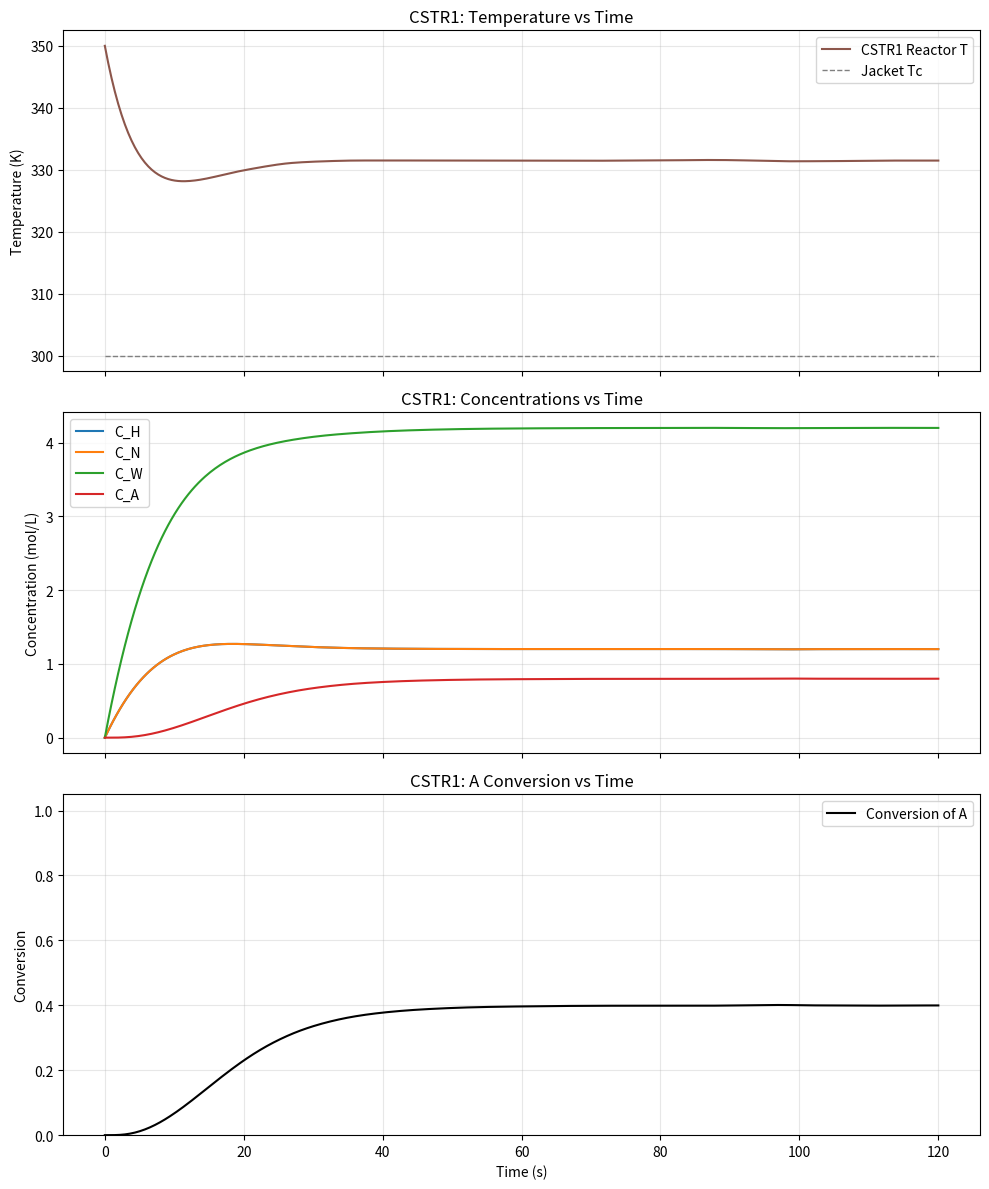
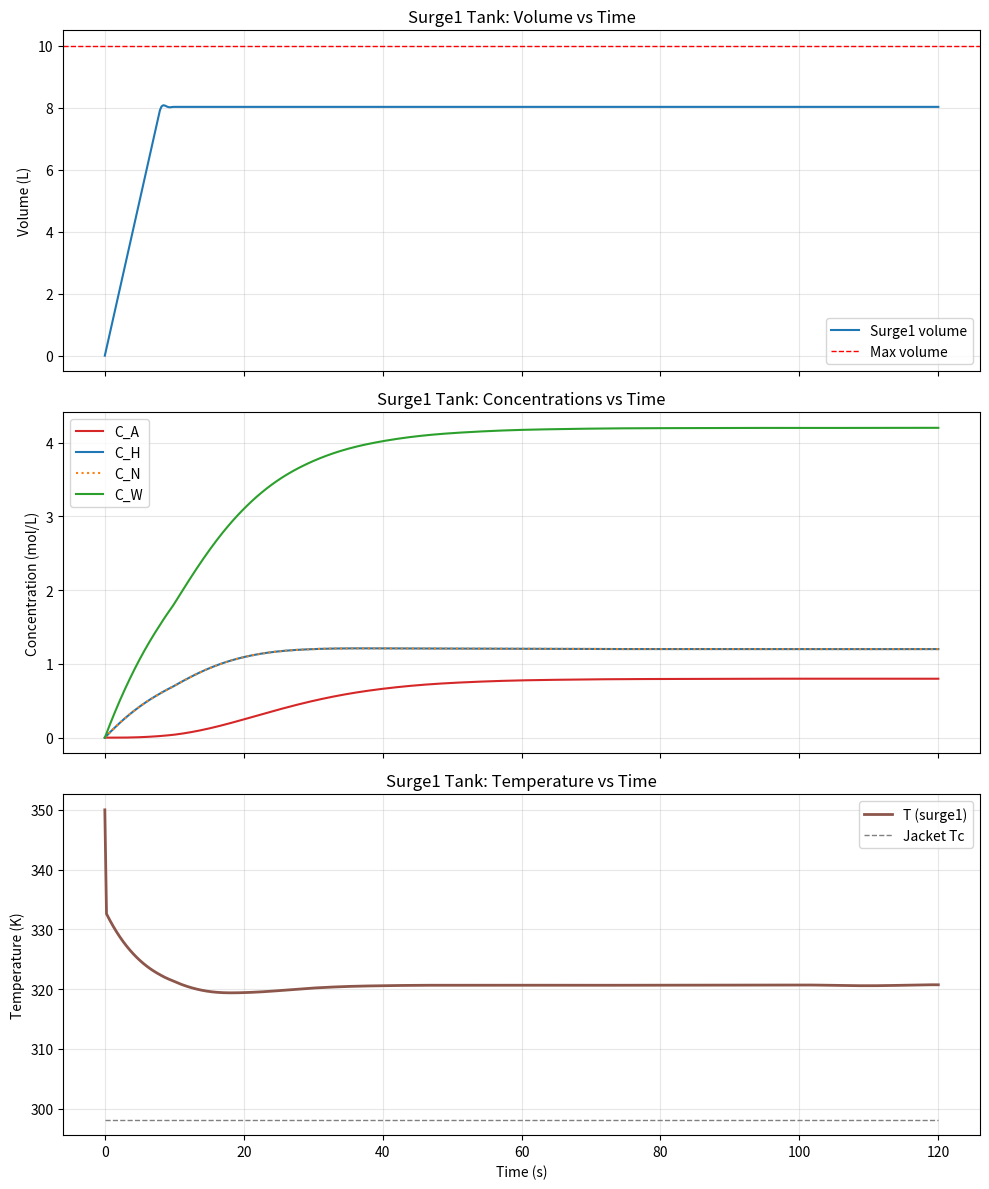
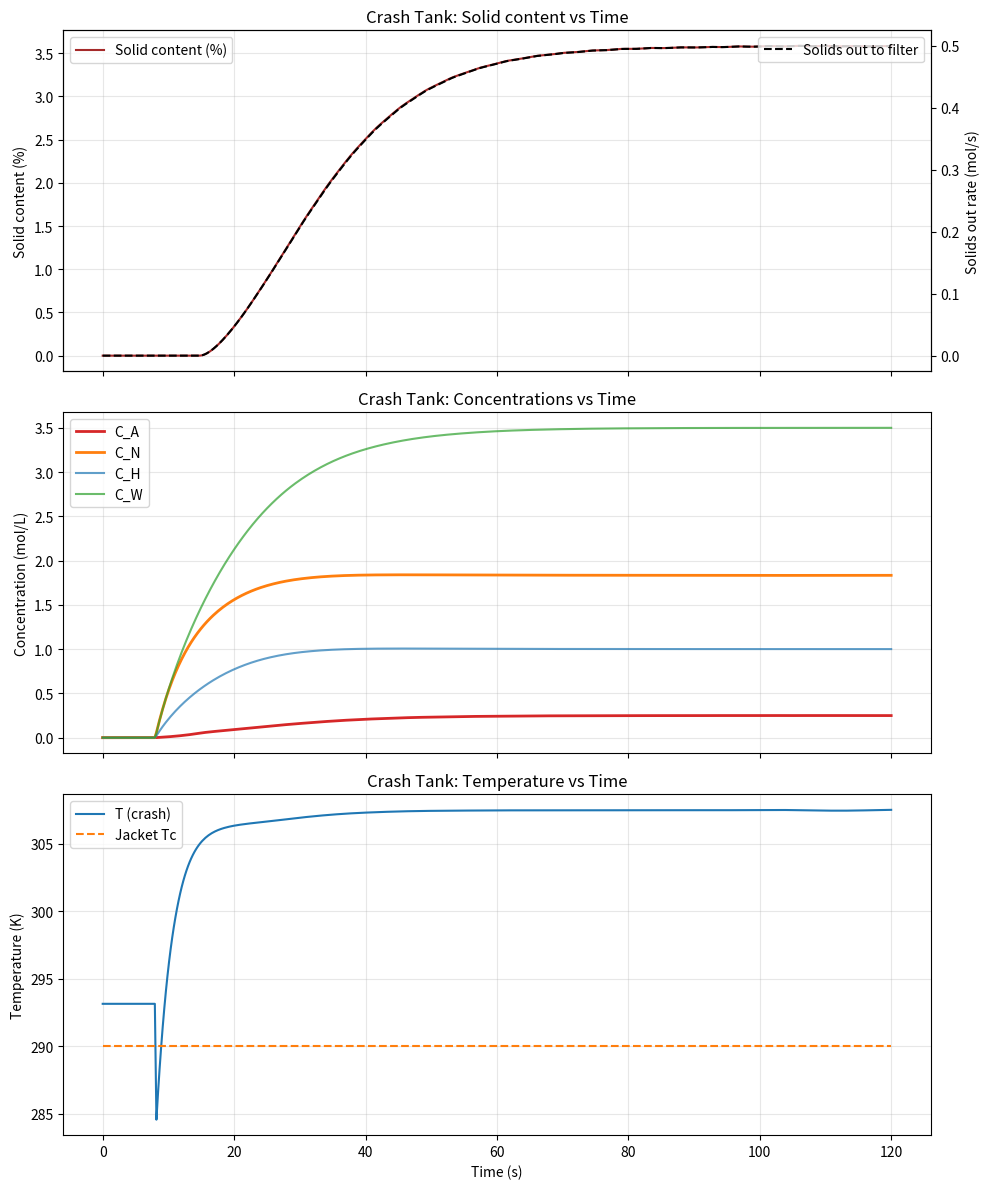
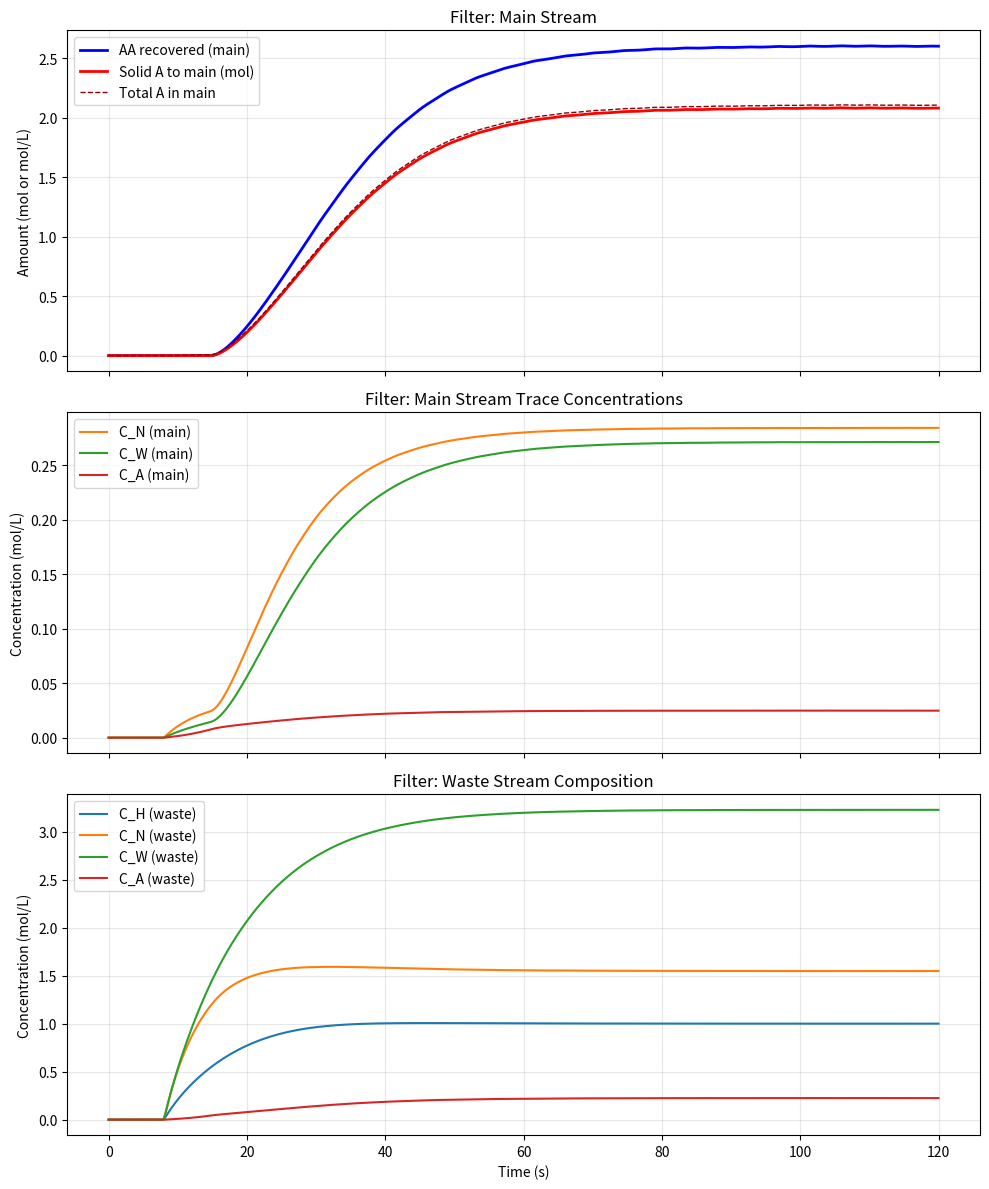
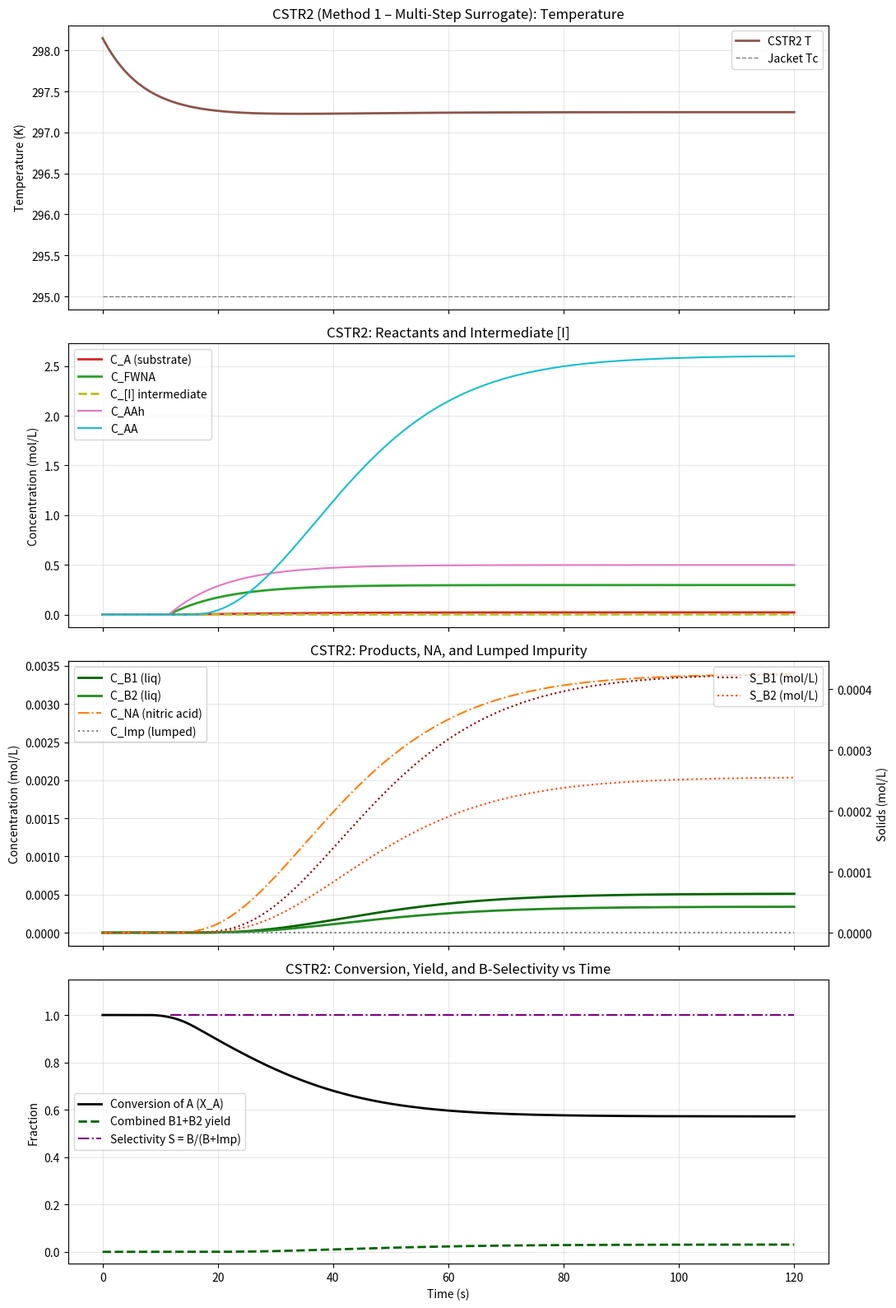
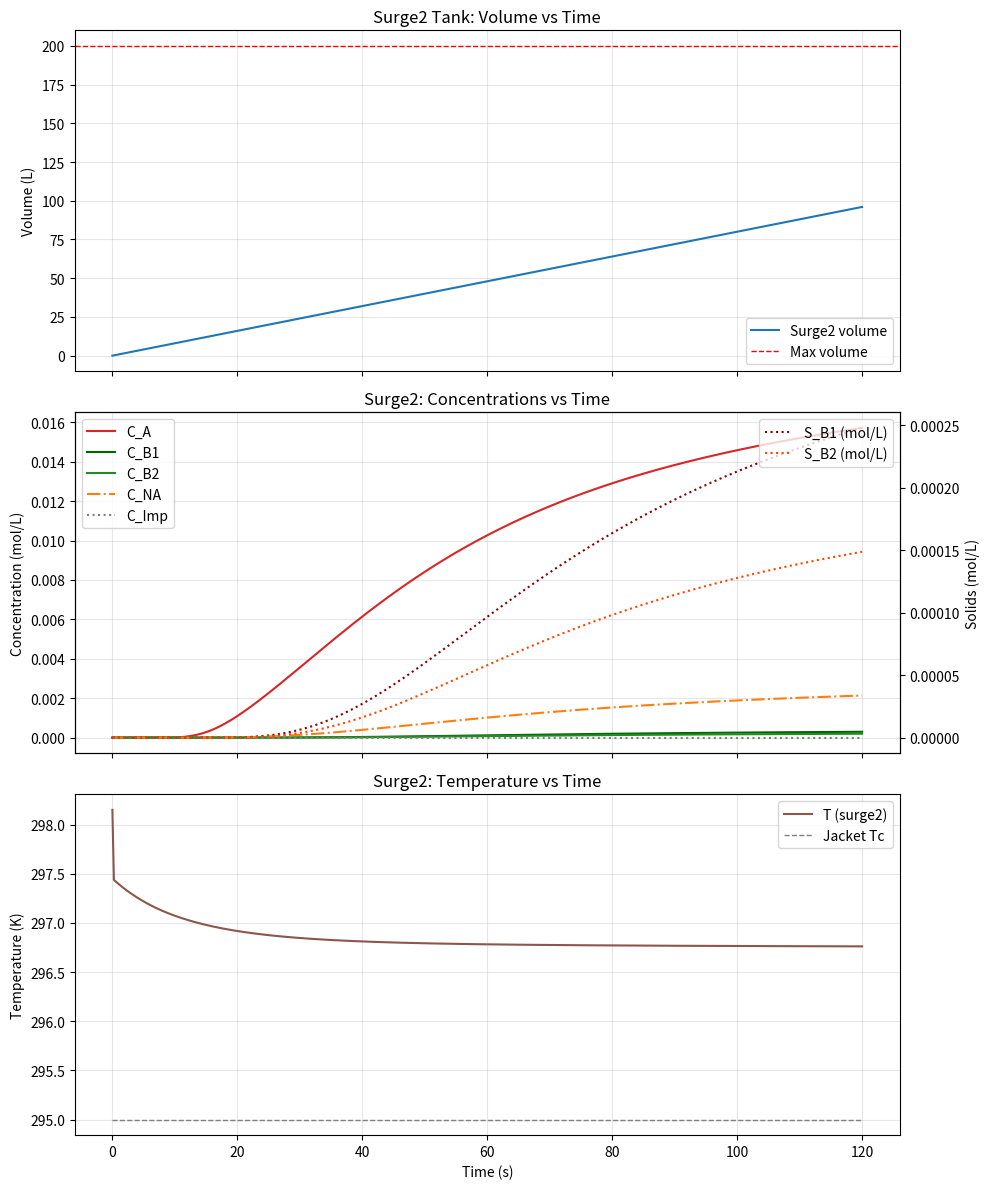

Recreate these plots in Python, in order.
"""Multi-unit process simulation:
1. CSTR1 -> 2. Surge1 -> 3. Crash tank -> 4. Continuous filter -> 5. CSTR2 -> 6. Surge2.

Units used in this script:
- Flow rates: L/s
- Volumes: L
- Concentrations: mol/L
- Temperature: K
- Solids inventories: mol (total in unit) or mol/L when normalised
- Heat transfer: J/(s*K)
- Heat of reaction: J/mol

CSTR2 kinetic model – Method 1: multi-step mechanistic surrogate
----------------------------------------------------------------
The lumped single power-law has been replaced with THREE explicit steps:

  Step 1  (activation / initiation):
      A + FWNA → [I]
      r1 = k1(T) · C_A^α1 · C_FWNA^β1
      k1 = k0_1 · exp(-Ea1 / RT)
      Physical meaning: FWNA (fuming HNO3) attacks A to form a reactive
      nitrated intermediate [I].  FWNA is converted to NA (nitric acid) 1:1.

  Step 2  (product formation):
      [I] + AAh → f_lb1·B1(l) + f_lb2·B2(l) + f_sb1·B1(s) + f_sb2·B2(s) + NA
      r2 = k2(T) · C_I^γ · C_AAh^δ
      k2 = k0_2 · exp(-Ea2 / RT)
      Physical meaning: The intermediate reacts with the acid (AAh) to form
      the desired solid/liquid B products.  AAh is consumed 1:1.

  Impurity (lumped, parallel to Step 1):
      A + AA → Imp
      r_imp = k_imp(T) · C_A^m · C_AA^n
      k_imp = k0_imp · exp(-Ea_imp / RT)
      Physical meaning: AA (anhydrous/acetic acid co-solvent) reacts with A
      via a slower, higher-Ea side pathway producing a lumped impurity pool.
      Because Ea_imp > Ea_main, impurity selectivity worsens at high T.

CSTR2 state vector (12 components):
  [C_A, C_FWNA, C_I, C_AAh, C_AA, C_NA, C_B1, C_B2, C_Imp, T, S_B1, S_B2]
"""

# Created by Augustus Sison on 2024-06-05
# CSTR2 kinetics updated to Method 1 multi-step surrogate

# TODO: replace the static density values with temperature-dependent density correlations for each unit.
# TODO: send the waste stream to extractive distillation and convert it to reusable liq N later.
# TODO: crash tank needs more robust handling of supersaturation and solids inventory management.
# TODO: temperature-dependent crystallization kinetics should affect solids formation rate (currently ignored).
# TODO: filter model is very simplified - could be improved with more realistic semi-batch scheduling
#       or a continuous filtration model with dynamic stream splits based on solids loading and filter capacity.
# TODO: Stream split fractions in the filter are currently hardcoded -
#       could be made dynamic based on concentrations, solids loading, or other factors.
# TODO: Unit operations dependent on surge tank active or not, not dependent on previous reactor
#       residence time and travel time.
# TODO: Fit reaction orders α1, β1, γ, δ, m, n from isothermal concentration-time experiments.
# TODO: Fit k0_1, Ea1, k0_2, Ea2, k0_imp, Ea_imp from temperature-series data.
# TODO: Step-2 stoichiometry coefficients (f_lb1, f_lb2, f_sb1, f_sb2) sum constraint
#       (f_lb1+f_lb2+f_sb1+f_sb2 = 1) is currently soft – add a hard normalisation.

import numpy as np
import matplotlib.pyplot as plt
from scipy.integrate import solve_ivp
from scipy.interpolate import interp1d
import pandas as pd

# =============================================================================
# Parameters – upstream units (unchanged)
# =============================================================================
params_cstr1 = {
    "F": 1.0, "V": 10.0,
    "C_Hf": 2.0, "C_Nf": 2.0, "C_Wf": 5.0, "C_Af": 0.0,
    "Tf": 350.0, "Tc": 300.0,
    "rho_ref": 1000.0, "Cp": 4.18,
    "species_rho": {"H": 1330.0, "N": 1420.0, "W": 1000.0, "A": 754.0, "solid_A": 1500.0},
    "UA": 5000.0,
    "k0": 1e6, "Ea": 50000.0, "R": 8.314,
    "dH": -100000.0,
}

params_surge1 = {
    "F_in": params_cstr1["F"],
    "V": 10.0, "V0": 0.0,
    "t_open": 0.8 * 10.0 / params_cstr1["F"],
    "rho_ref": 995.0, "Cp": params_cstr1["Cp"],
    "species_rho": params_cstr1["species_rho"],
    "UA": 2000.0, "Tc": 298.15,
}

params_crash = {
    "F_in": params_surge1["F_in"], "F_N": 0.2, "V": 5.0,
    "Tc": 290.0, "UA": 3000.0, "rho_ref": 1100.0, "Cp": params_cstr1["Cp"],
    "species_rho": params_cstr1["species_rho"],
    "k_p": 0.5, "C_A_eq": 0.05,
    "C_N_ext": 5.0, "T_N": 293.15,
    "M_A_gmol": 100.0, "T0": 293.15, "dH_precip": -5000.0,
}

params_filter = {
    "n_filters": 3,
    "t_start": params_surge1["t_open"],
    "t_fill": 1.0, "t_vacuum": 1.0, "t_redissolve": 1.0,
    "V0": 0.8, "V_max": 2.0,
    "F_feed": params_crash["F_in"] + params_crash["F_N"],
    "AA_ratio": 1.25, "trace_A_fraction": 0.05,
    "f_N_main_base": 0.02, "f_W_main_base": 0.01, "f_A_main_base": 0.15,
    "alpha_solid": 0.2, "solid_scale": 1.0,
}
params_filter["t_cycle"] = (
    params_filter["t_fill"] + params_filter["t_vacuum"] + params_filter["t_redissolve"]
)

# Consistent colour scheme
COLOR_SCHEME = {
    "C_H": "#1f77b4", "C_N": "#ff7f0e", "C_W": "#2ca02c", "C_A": "#d62728",
    "C_AAh": "#e377c2", "S": "#9467bd", "T": "#8c564b", "AA": "#17becf",
    "C_I": "#bcbd22",   # yellow-green  – intermediate [I]
    "C_NA": "#ff7f0e",  # orange        – NA (nitric acid product)
    "C_Imp": "#7f7f7f", # grey          – lumped impurity
}

# =============================================================================
# Shared helper functions (unchanged)
# =============================================================================
def mixture_density_liquid(composition, species_rho):
    total_concentration = sum(composition.values())
    if total_concentration <= 0.0:
        return 1.0
    specific_volume = 0.0
    for species, concentration in composition.items():
        rho_i = species_rho[species]
        specific_volume += (concentration / total_concentration) / rho_i
    return 1.0 / max(specific_volume, 1e-12)

def liquid_composition_from_molar(c_h, c_n, c_w, c_a):
    return {"H": c_h, "N": c_n, "W": c_w, "A": c_a}

def crash_mixture_density(c_h, c_n, c_w, c_a, solid_moles_a, p, tank_volume_l):
    liquid_composition = liquid_composition_from_molar(c_h, c_n, c_w, c_a)
    liquid_density = mixture_density_liquid(liquid_composition, p["species_rho"])
    liquid_mass = liquid_density * (tank_volume_l / 1000.0)
    solid_mass = solid_moles_a * (p["M_A_gmol"] / 1000.0)
    return (liquid_mass + solid_mass) / max(tank_volume_l / 1000.0, 1e-12)

def tail_mean(series, n_tail):
    return float(np.mean(series[-n_tail:]))

# =============================================================================
# CSTR1 model (unchanged)
# =============================================================================
def cstr1_model(t, y, p):
    C_H, C_N, C_W, C_A, T = y
    F, V = p["F"], p["V"]
    k = p["k0"] * np.exp(-p["Ea"] / (p["R"] * T))
    r = k * C_H * C_N * C_W
    dC_H_dt = (F/V)*(p["C_Hf"] - C_H) - r
    dC_N_dt = (F/V)*(p["C_Nf"] - C_N) - r
    dC_W_dt = (F/V)*(p["C_Wf"] - C_W) - r
    dC_A_dt = (F/V)*(p["C_Af"] - C_A) + r
    dT_dt = (F/V)*(p["Tf"] - T) - (p["dH"]/(p["rho_ref"]*p["Cp"]))*r \
            - (p["UA"]/(p["rho_ref"]*p["Cp"]*V))*(T - p["Tc"])
    return [dC_H_dt, dC_N_dt, dC_W_dt, dC_A_dt, dT_dt]

def cstr1_density(c_h, c_n, c_w, c_a, p):
    return mixture_density_liquid(liquid_composition_from_molar(c_h, c_n, c_w, c_a), p["species_rho"])

# =============================================================================
# Surge1 model (unchanged)
# =============================================================================
def surge1_tank_model(t, y, p, inlet_interp):
    V, C_H, C_N, C_W, C_A, T = y
    C_H_in = inlet_interp["C_H"](t); C_N_in = inlet_interp["C_N"](t)
    C_W_in = inlet_interp["C_W"](t); C_A_in = inlet_interp["C_A"](t)
    T_in = inlet_interp["T"](t)
    F_in = p["F_in"]
    F_out = F_in if t >= p["t_open"] else 0.0
    dV_dt = F_in - F_out
    if V <= 1e-9:
        return [dV_dt, 0.0, 0.0, 0.0, 0.0, 0.0]
    dC_H_dt = (F_in/V)*(C_H_in - C_H)
    dC_N_dt = (F_in/V)*(C_N_in - C_N)
    dC_W_dt = (F_in/V)*(C_W_in - C_W)
    dC_A_dt = (F_in/V)*(C_A_in - C_A)
    dT_dt = (F_in/V)*(T_in - T) - (p["UA"]/(p["rho_ref"]*p["Cp"]*V))*(T - p["Tc"])
    return [dV_dt, dC_H_dt, dC_N_dt, dC_W_dt, dC_A_dt, dT_dt]

def surge1_density(c_h, c_n, c_w, c_a, p):
    return mixture_density_liquid(liquid_composition_from_molar(c_h, c_n, c_w, c_a), p["species_rho"])

# =============================================================================
# Crash tank model (unchanged)
# =============================================================================
def crash_tank_model(t, y, p, inlet_interp, t_open):
    C_H, C_N, C_W, C_A, T, S = y
    surge_active = t >= t_open
    if not surge_active:
        r_p = p["k_p"] * max(C_A - p["C_A_eq"], 0.0)
        return [0.0, 0.0, 0.0, -r_p, 0.0, 0.0]
    F_in = p["F_in"]; F_N = p["F_N"]
    F_tot = F_in + F_N
    C_H_in = inlet_interp["C_H"](t); C_N_in = inlet_interp["C_N"](t)
    C_W_in = inlet_interp["C_W"](t); C_A_in = inlet_interp["C_A"](t)
    T_in = inlet_interp["T"](t)
    C_Hf = (F_in*C_H_in) / F_tot
    C_Nf = (F_in*C_N_in + F_N*p["C_N_ext"]) / F_tot
    C_Wf = (F_in*C_W_in) / F_tot
    C_Af = (F_in*C_A_in) / F_tot
    Tf   = (F_in*T_in + F_N*p["T_N"]) / F_tot
    r_p = p["k_p"] * max(C_A - p["C_A_eq"], 0.0)
    dC_H_dt = (F_tot/p["V"])*(C_Hf - C_H)
    dC_N_dt = (F_tot/p["V"])*(C_Nf - C_N)
    dC_W_dt = (F_tot/p["V"])*(C_Wf - C_W)
    dC_A_dt = (F_tot/p["V"])*(C_Af - C_A) - r_p
    solid_out = (F_tot * max(S, 0.0) / max(p["V"], 1e-12)) if surge_active else 0.0
    dS_dt = r_p*p["V"] - solid_out
    rho_mix = crash_mixture_density(C_H, C_N, C_W, C_A, S, p, p["V"])
    dT_dt = (F_tot/p["V"])*(Tf - T) \
            - (p["UA"]/(rho_mix*p["Cp"]*p["V"]))*(T - p["Tc"]) \
            - (p.get("dH_precip", 0.0)*r_p)/(rho_mix*p["Cp"])
    return [dC_H_dt, dC_N_dt, dC_W_dt, dC_A_dt, dT_dt, dS_dt]

def crash_liquid_density(c_h, c_n, c_w, c_a, p):
    return mixture_density_liquid(liquid_composition_from_molar(c_h, c_n, c_w, c_a), p["species_rho"])

# =============================================================================
# Filter (unchanged)
# =============================================================================
def continuous_filter_split(t, p, inlet_interp):
    surge_active = t >= p["t_start"]
    if not surge_active:
        return {k: 0.0 for k in [
            "S_out_to_main","C_H_main","C_N_main","C_W_main","C_A_main",
            "C_H_waste","C_N_waste","C_W_waste","C_A_waste","AA_main","total_A_main"
        ]} | {"phase": "inactive"}
    C_H_in = float(inlet_interp["C_H"](t)); C_N_in = float(inlet_interp["C_N"](t))
    C_W_in = float(inlet_interp["C_W"](t)); C_A_in = float(inlet_interp["C_A"](t))
    S_in   = float(inlet_interp["S"](t))
    solid_A_main = max(S_in, 0.0)
    s_frac = S_in / (S_in + p.get("solid_scale", 1.0)) if S_in >= 0.0 else 0.0
    f_N_main = float(np.clip(p.get("f_N_main_base",0.02) + p.get("alpha_solid",0.1)*s_frac, 0.0, 0.9))
    f_W_main = float(np.clip(p.get("f_W_main_base",0.01) + 0.5*p.get("alpha_solid",0.1)*s_frac, 0.0, 0.9))
    f_A_main = float(np.clip(p.get("f_A_main_base",0.15)*(1.0 - 0.5*s_frac), 0.0, 1.0))
    C_H_main = 0.0
    C_N_main = f_N_main*C_N_in; C_W_main = f_W_main*C_W_in; C_A_main = f_A_main*C_A_in
    C_H_waste = C_H_in
    C_N_waste = max(0.0, 1.0-f_N_main)*C_N_in
    C_W_waste = max(0.0, 1.0-f_W_main)*C_W_in
    C_A_waste = max(0.0, 1.0-f_A_main)*C_A_in
    AA_main = p["AA_ratio"]*solid_A_main
    return {
        "phase": "continuous", "S_out_to_main": solid_A_main,
        "C_H_main": C_H_main, "C_N_main": C_N_main, "C_W_main": C_W_main, "C_A_main": C_A_main,
        "C_H_waste": C_H_waste, "C_N_waste": C_N_waste, "C_W_waste": C_W_waste, "C_A_waste": C_A_waste,
        "AA_main": AA_main, "total_A_main": solid_A_main + C_A_main,
    }

# =============================================================================
# CSTR2  –  Method 1: multi-step mechanistic surrogate
# =============================================================================
#
# Stoichiometric assignments:
#   Step 1:   A  +  FWNA  →  [I]  +  NA
#             - A consumed 1:1 with FWNA
#             - intermediate [I] forms 1:1
#             - FWNA is converted to NA (nitric acid) 1:1
#
#   Step 2:   [I]  +  AAh  →  products (B1, B2 in liquid and solid phases)
#             - [I] consumed 1:1 with AAh
#             - products split by stoichiometric fractions f_lb1, f_lb2 (liquid)
#               and f_sb1, f_sb2 (solid)
#             - no NA produced in step 2 (acid consumed, not regenerated)
#
#   Impurity: A  +  AA  →  Imp          (parallel side reaction)
#             - lumped, higher Ea than main path
#             - AA acts as both solvent and (slow) acylating agent
#
# Energy balance accounts for ΔH of each step independently.
#
params_cstr2 = {
    "F": 0.8,       # L/s total feed to CSTR2
    "V": 8.0,       # L

    # ------- Feed concentrations (mol/L) -------
    # These can be overridden by upstream filter interpolants at runtime.
    "C_A_in":     0.05,   # unreacted A arriving from filter main stream
    "C_FWNA_in":  0.30,   # fuming white nitric acid (fresh feed to CSTR2)
    "C_AAh_in":   0.50,   # acid form (protonated)
    "C_AA_in":    0.20,   # anhydrous / co-solvent form
    "C_NA_in":    0.00,   # nitric acid (product) – zero in fresh feed
    "Tf":         298.15, # feed temperature (K)
    "Tc":         295.0,  # jacket temperature (K)

    # ------- Physical properties -------
    "rho_ref": 1050.0,    # kg/m³ (approximate)
    "Cp":      4.18,      # J/(g·K)
    "UA":      1500.0,    # J/(s·K)
    "R":       8.314,     # J/(mol·K)

    # ------- Step 1 kinetics: A + FWNA → [I] + NA -------
    # Reaction orders (to be fitted from isothermal experiments)
    "alpha1":  1.0,   # order in A
    "beta1":   1.0,   # order in FWNA
    "k0_1":    1e4,   # pre-exponential (L^(α1+β1-1) mol^(1-α1-β1) s⁻¹)
    "Ea1":     30000.0,  # J/mol  (moderate barrier – fast initiation)
    "dH1":    -40000.0,  # J/mol  (exothermic activation)

    # ------- Step 2 kinetics: [I] + AAh → B products -------
    "gamma":   1.0,   # order in [I]
    "delta":   1.0,   # order in AAh
    "k0_2":    5e3,   # pre-exponential
    "Ea2":     25000.0,  # J/mol  (lower barrier than step 1 → step 2 fast once I forms)
    "dH2":    -66000.0,  # J/mol  (strongly exothermic product formation)

    # ------- Impurity kinetics: A + AA → Imp (lumped) -------
    "m_imp":   1.0,   # order in A
    "n_imp":   1.0,   # order in AA
    "k0_imp":  5e1,   # pre-exponential (much smaller than main path)
    "Ea_imp":  55000.0,  # J/mol  (higher Ea → worsens at high T, sets T operating window)
    "dH_imp": -15000.0,  # J/mol

    # ------- Product split fractions for Step 2 -------
    # Liquid products (mol product per mol [I] reacted)
    "f_lb1": 0.30,  # B1 liquid fraction
    "f_lb2": 0.20,  # B2 liquid fraction
    # Solid products (mol product per mol [I] reacted)
    "f_sb1": 0.25,  # B1 solid fraction
    "f_sb2": 0.15,  # B2 solid fraction
    # Note: f_lb1+f_lb2+f_sb1+f_sb2 = 0.90 (remaining 10% lumped in side products / not tracked)
}


def cstr2_model(t, y, p, inlet_interp=None, t_feed_start=None):
    """
    CSTR2 – Method 1 multi-step mechanistic surrogate.

    State vector (12 components):
      C_A    – substrate A (mol/L)
      C_FWNA – fuming white nitric acid (mol/L)
      C_I    – reactive intermediate [I] (mol/L)
      C_AAh  – protonated acid (mol/L)
      C_AA   – anhydrous acid / co-solvent (mol/L)
      C_NA   – nitric acid product NA (mol/L)
      C_B1   – liquid product B1 (mol/L)
      C_B2   – liquid product B2 (mol/L)
      C_Imp  – lumped impurity (mol/L)
      T      – reactor temperature (K)
      S_B1   – solid B1 inventory (mol, total in reactor)
      S_B2   – solid B2 inventory (mol, total in reactor)
    """
    C_A, C_FWNA, C_I, C_AAh, C_AA, C_NA, C_B1, C_B2, C_Imp, T, S_B1, S_B2 = y

    F, V, R = p["F"], p["V"], p["R"]
    feed_active = (t_feed_start is not None and t >= t_feed_start) or (t_feed_start is None)

    # ---- Feed concentrations: prefer upstream interpolant, fall back to params ----
    def _get(key, fallback_key):
        if inlet_interp is not None and key in inlet_interp:
            return float(inlet_interp[key](t))
        return p.get(fallback_key, 0.0)

    C_A_f    = _get("C_A",   "C_A_in")
    # FWNA and AAh only feed when previous stream enters (feed_active)
    C_FWNA_f = _get("C_FWNA","C_FWNA_in") if feed_active else 0.0
    C_AAh_f  = _get("C_AAh", "C_AAh_in") if feed_active else 0.0
    C_AA_f   = _get("AA",    "C_AA_in")      # filter uses key "AA" for recovered acid
    C_NA_f   = _get("C_NA",  "C_NA_in")

    # ---- Guard against negative concentrations (numerical noise) ----
    C_A_r    = max(C_A,    0.0)
    C_FWNA_r = max(C_FWNA, 0.0)
    C_I_r    = max(C_I,    0.0)
    C_AAh_r  = max(C_AAh,  0.0)
    C_AA_r   = max(C_AA,   0.0)
    T_safe   = max(T, 1.0)

    # ---- Rate constants (Arrhenius) ----
    k1   = p["k0_1"]   * np.exp(-p["Ea1"]   / (R * T_safe))
    k2   = p["k0_2"]   * np.exp(-p["Ea2"]   / (R * T_safe))
    k_imp = p["k0_imp"] * np.exp(-p["Ea_imp"] / (R * T_safe))

    # ---- Reaction rates (mol/L/s) ----
    r1   = k1   * (C_A_r   ** p["alpha1"]) * (C_FWNA_r ** p["beta1"])
    r2   = k2   * (C_I_r   ** p["gamma"])  * (C_AAh_r  ** p["delta"])
    r_imp = k_imp * (C_A_r  ** p["m_imp"]) * (C_AA_r   ** p["n_imp"])

    # ---- Convective term shorthand ----
    tau_inv = F / V   # 1/τ (s⁻¹)

    # ---- Mass balances ----
    dC_A_dt    = tau_inv*(C_A_f    - C_A)    - r1 - r_imp         # A consumed in step 1 and impurity
    dC_FWNA_dt = tau_inv*(C_FWNA_f - C_FWNA) - r1                 # FWNA consumed 1:1 in step 1
    dC_I_dt    = tau_inv*(0.0      - C_I)    + r1  - r2            # [I] formed in step 1, consumed in step 2
    dC_AAh_dt  = tau_inv*(C_AAh_f  - C_AAh)  - r2                  # AAh consumed 1:1 in step 2
    dC_AA_dt   = tau_inv*(C_AA_f   - C_AA)   - r_imp               # AA consumed in impurity path
    dC_NA_dt   = tau_inv*(C_NA_f   - C_NA)   + r1                  # NA produced 1:1 from FWNA in step 1
    dC_B1_dt   = tau_inv*(0.0      - C_B1)   + p["f_lb1"]*r2       # liquid B1
    dC_B2_dt   = tau_inv*(0.0      - C_B2)   + p["f_lb2"]*r2       # liquid B2
    dC_Imp_dt  = tau_inv*(0.0      - C_Imp)  + r_imp               # lumped impurity

    # ---- Solid inventories (mol in reactor) ----
    # Solids form from step 2 and leave with the outlet stream proportionally
    solid_out_B1 = tau_inv * S_B1
    solid_out_B2 = tau_inv * S_B2
    dS_B1_dt = p["f_sb1"] * r2 * V - solid_out_B1
    dS_B2_dt = p["f_sb2"] * r2 * V - solid_out_B2

    # ---- Energy balance ----
    rho, Cp = p["rho_ref"], p["Cp"]
    # Contribution from each step: –ΔHᵢ·rᵢ / (ρ·Cp)
    Q_rxn = -(p["dH1"]*r1 + p["dH2"]*r2 + p["dH_imp"]*r_imp) / (rho * Cp)
    Q_cool = -(p["UA"] / (rho * Cp * V)) * (T - p["Tc"])
    dT_dt = tau_inv*(p["Tf"] - T) + Q_rxn + Q_cool

    return [dC_A_dt, dC_FWNA_dt, dC_I_dt, dC_AAh_dt, dC_AA_dt,
            dC_NA_dt, dC_B1_dt, dC_B2_dt, dC_Imp_dt,
            dT_dt, dS_B1_dt, dS_B2_dt]


# =============================================================================
# Solve upstream units
# =============================================================================
t_span = (0, 120)
t_eval = np.linspace(*t_span, 500)

# CSTR1
y0_cstr1 = [0.0, 0.0, 0.0, 0.0, 350.0]
sol_cstr1 = solve_ivp(
    lambda t, y: cstr1_model(t, y, params_cstr1),
    t_span, y0_cstr1, t_eval=t_eval, method="RK45"
)
C_H_cstr1, C_N_cstr1, C_W_cstr1, C_A_cstr1, T_cstr1 = sol_cstr1.y
t = sol_cstr1.t
X_A_cstr1 = C_A_cstr1 / params_cstr1["C_Hf"]
rho_cstr1 = np.array([cstr1_density(ch, cn, cw, ca, params_cstr1)
                      for ch, cn, cw, ca in zip(C_H_cstr1, C_N_cstr1, C_W_cstr1, C_A_cstr1)])
print(f"Surge1 tank outlet opens at t = {params_surge1['t_open']:.2f} s")

interp_cstr1 = {k: interp1d(t, v, kind="cubic", bounds_error=False, fill_value="extrapolate")
                for k, v in zip(["C_H","C_N","C_W","C_A","T"],
                                [C_H_cstr1, C_N_cstr1, C_W_cstr1, C_A_cstr1, T_cstr1])}

# Surge1
y0_surge1 = [params_surge1["V0"], C_H_cstr1[0], C_N_cstr1[0], C_W_cstr1[0], C_A_cstr1[0], T_cstr1[0]]
sol_surge1 = solve_ivp(
    lambda tt, yy: surge1_tank_model(tt, yy, params_surge1, interp_cstr1),
    t_span, y0_surge1, t_eval=t_eval, method="RK45"
)
V_surge1, C_H_surge1, C_N_surge1, C_W_surge1, C_A_surge1, T_surge1 = sol_surge1.y

interp_surge1 = {k: interp1d(sol_surge1.t, v, kind="cubic", bounds_error=False, fill_value="extrapolate")
                 for k, v in zip(["C_H","C_N","C_W","C_A","T"],
                                 [C_H_surge1, C_N_surge1, C_W_surge1, C_A_surge1, T_surge1])}

# Crash tank
y0_crash = [0.0, 0.0, 0.0, 0.0, params_crash.get("T0", 293.15), 0.0]
sol_crash = solve_ivp(
    lambda tt, yy: crash_tank_model(tt, yy, params_crash, interp_surge1, params_surge1["t_open"]),
    t_span, y0_crash, t_eval=t_eval, method="RK45"
)
C_H_crash, C_N_crash, C_W_crash, C_A_crash, T_crash, S_crash = sol_crash.y
Tc_crash = np.full_like(sol_crash.t, params_crash["Tc"])

V_m3 = params_crash["V"] / 1000.0
M_A_kg = params_crash["M_A_gmol"] / 1000.0
rho_crash_liquid = np.array([crash_liquid_density(ch, cn, cw, ca, params_crash)
                              for ch, cn, cw, ca in zip(C_H_crash, C_N_crash, C_W_crash, C_A_crash)])
mass_liquid_kg  = rho_crash_liquid * V_m3
mass_solid_kg   = S_crash * M_A_kg
solid_content_pct = 100.0 * mass_solid_kg / (mass_solid_kg + mass_liquid_kg + 1e-12)
crash_solid_out_rate = np.where(
    sol_crash.t >= params_surge1["t_open"],
    (params_crash["F_in"] + params_crash["F_N"]) * (S_crash / params_crash["V"]),
    0.0,
)

interp_crash = {k: interp1d(sol_crash.t, v, kind="cubic", bounds_error=False, fill_value="extrapolate")
                for k, v in zip(["C_H","C_N","C_W","C_A","S"],
                                [C_H_crash, C_N_crash, C_W_crash, C_A_crash, S_crash])}

# Filter
filter_results = {k: [] for k in [
    "S_out_to_main","C_H_main","C_N_main","C_W_main","C_A_main",
    "C_H_waste","C_N_waste","C_W_waste","C_A_waste","AA_main","total_A_main"
]}
for tt in sol_crash.t:
    fs = continuous_filter_split(tt, params_filter, interp_crash)
    for k in filter_results:
        filter_results[k].append(fs[k])
for k in filter_results:
    filter_results[k] = np.array(filter_results[k])

filter_S_main_series       = filter_results["S_out_to_main"]
filter_C_A_main_series     = filter_results["C_A_main"]
filter_C_N_main_series     = filter_results["C_N_main"]
filter_C_W_main_series     = filter_results["C_W_main"]
filter_C_H_main_series     = filter_results["C_H_main"]
filter_AA_main_series      = filter_results["AA_main"]
filter_total_A_main_series = filter_results["total_A_main"]
filter_C_H_waste_series    = filter_results["C_H_waste"]
filter_C_N_waste_series    = filter_results["C_N_waste"]
filter_C_W_waste_series    = filter_results["C_W_waste"]
filter_C_A_waste_series    = filter_results["C_A_waste"]

interp_filter_main = {
    "C_A":  interp1d(sol_crash.t, filter_C_A_main_series, kind="cubic", bounds_error=False, fill_value="extrapolate"),
    "AA":   interp1d(sol_crash.t, filter_AA_main_series,  kind="cubic", bounds_error=False, fill_value="extrapolate"),
    "C_N":  interp1d(sol_crash.t, filter_C_N_main_series, kind="cubic", bounds_error=False, fill_value="extrapolate"),
    "S_A":  interp1d(sol_crash.t, filter_S_main_series,   kind="cubic", bounds_error=False, fill_value="extrapolate"),
    # FWNA and AAh come from fresh feed defined in params_cstr2 (no upstream source)
}

# =============================================================================
# Solve CSTR2 (Method 1 multi-step model)
# =============================================================================
y0_cstr2 = [
    0.0,   # C_A
    0.0,   # C_FWNA
    0.0,   # C_I  (intermediate – starts at zero)
    0.0,   # C_AAh
    0.0,   # C_AA
    0.0,   # C_NA
    0.0,   # C_B1
    0.0,   # C_B2
    0.0,   # C_Imp
    params_cstr2["Tf"],  # T
    0.0,   # S_B1
    0.0,   # S_B2
]

# Calculate filter residence time: τ = (n_filters * V_avg) / F_feed
V_avg_filter = (params_filter["V0"] + params_filter["V_max"]) / 2.0
tau_filter = (params_filter["n_filters"] * V_avg_filter) / params_filter["F_feed"]
t_feed_cstr2_start = params_filter["t_start"] + tau_filter

sol_cstr2 = solve_ivp(
    lambda t, y: cstr2_model(t, y, params_cstr2, inlet_interp=interp_filter_main, t_feed_start=t_feed_cstr2_start),
    t_span, y0_cstr2, t_eval=t_eval, method="RK45",
    rtol=1e-6, atol=1e-9,
)

# Unpack CSTR2 results
(C_A_cstr2, C_FWNA_cstr2, C_I_cstr2, C_AAh_cstr2, C_AA_cstr2,
 C_NA_cstr2, C_B1_cstr2, C_B2_cstr2, C_Imp_cstr2,
 T_cstr2, S_B1_cstr2, S_B2_cstr2) = sol_cstr2.y

# Derived quantities
C_A_in_ref = max(params_cstr2["C_A_in"], 1e-12)
X_A_cstr2         = 1.0 - (C_A_cstr2 / C_A_in_ref)
combined_B_cstr2  = C_B1_cstr2 + C_B2_cstr2 + (S_B1_cstr2 + S_B2_cstr2) / params_cstr2["V"]
X_B_cstr2         = combined_B_cstr2 / C_A_in_ref

# Selectivity: rate of B formation vs total A consumption
# (evaluated pointwise as concentration ratios; not a true instantaneous selectivity unless at SS)
with np.errstate(divide="ignore", invalid="ignore"):
    selectivity_B = np.where(
        combined_B_cstr2 + C_Imp_cstr2 > 1e-12,
        combined_B_cstr2 / (combined_B_cstr2 + C_Imp_cstr2),
        np.nan,
    )

# =============================================================================
# Surge2 model – updated for new CSTR2 state vector
# =============================================================================
params_surge2 = {
    "F_in":    params_cstr2["F"],
    "V":       200.0,   # large final holding tank
    "V0":      0.0,
    "t_open":  0.0,
    "rho_ref": params_cstr2["rho_ref"],
    "Cp":      params_cstr2["Cp"],
    "UA":      1000.0,
    "Tc":      295.0,
}


def surge2_tank_model(t, y, p, inlet_interp):
    """
    Surge2 – tracks the same 12 species as CSTR2 plus volume (13 states total).
    States: V, C_A, C_FWNA, C_I, C_AAh, C_AA, C_NA, C_B1, C_B2, C_Imp, T, S_B1, S_B2
    """
    V, C_A, C_FWNA, C_I, C_AAh, C_AA, C_NA, C_B1, C_B2, C_Imp, T, S_B1, S_B2 = y

    def _in(key):
        return float(inlet_interp[key](t))

    F_in  = p["F_in"]
    F_out = 0.0   # no outlet during simulated horizon
    dV_dt = F_in - F_out
    V_eff = max(V, 1e-9)
    if V <= 1e-9:
        return [dV_dt] + [0.0]*12

    tau_in = F_in / V_eff

    dC_A_dt    = tau_in*(_in("C_A")    - C_A)
    dC_FWNA_dt = tau_in*(_in("C_FWNA") - C_FWNA)
    dC_I_dt    = tau_in*(_in("C_I")    - C_I)
    dC_AAh_dt  = tau_in*(_in("C_AAh")  - C_AAh)
    dC_AA_dt   = tau_in*(_in("C_AA")   - C_AA)
    dC_NA_dt   = tau_in*(_in("C_NA")   - C_NA)
    dC_B1_dt   = tau_in*(_in("C_B1")   - C_B1)
    dC_B2_dt   = tau_in*(_in("C_B2")   - C_B2)
    dC_Imp_dt  = tau_in*(_in("C_Imp")  - C_Imp)
    dT_dt      = tau_in*(_in("T")      - T) \
                 - (p["UA"]/(p["rho_ref"]*p["Cp"]*V_eff))*(T - p["Tc"])

    # Solids: approximate as dilution by the growing tank
    S_B1_in_rate = F_in * (_in("S_B1") / max(params_cstr2["V"], 1e-9))
    S_B2_in_rate = F_in * (_in("S_B2") / max(params_cstr2["V"], 1e-9))
    solid_out_B1 = (F_out / V_eff) * S_B1
    solid_out_B2 = (F_out / V_eff) * S_B2
    dS_B1_dt = S_B1_in_rate - solid_out_B1
    dS_B2_dt = S_B2_in_rate - solid_out_B2

    return [dV_dt, dC_A_dt, dC_FWNA_dt, dC_I_dt, dC_AAh_dt, dC_AA_dt,
            dC_NA_dt, dC_B1_dt, dC_B2_dt, dC_Imp_dt, dT_dt, dS_B1_dt, dS_B2_dt]


# Prepare CSTR2 outlet interpolants for surge2
_cstr2_keys = ["C_A","C_FWNA","C_I","C_AAh","C_AA","C_NA","C_B1","C_B2","C_Imp","T","S_B1","S_B2"]
_cstr2_vals = [C_A_cstr2, C_FWNA_cstr2, C_I_cstr2, C_AAh_cstr2, C_AA_cstr2,
               C_NA_cstr2, C_B1_cstr2, C_B2_cstr2, C_Imp_cstr2, T_cstr2, S_B1_cstr2, S_B2_cstr2]
interp_cstr2 = {k: interp1d(sol_cstr2.t, v, kind="cubic", bounds_error=False, fill_value="extrapolate")
                for k, v in zip(_cstr2_keys, _cstr2_vals)}

y0_surge2 = [params_surge2["V0"]] + [0.0]*9 + [params_cstr2["Tf"]] + [0.0, 0.0]

sol_surge2 = solve_ivp(
    lambda tt, yy: surge2_tank_model(tt, yy, params_surge2, interp_cstr2),
    t_span, y0_surge2, t_eval=t_eval, method="RK45",
)

(V_surge2, C_A_surge2, C_FWNA_surge2, C_I_surge2, C_AAh_surge2, C_AA_surge2,
 C_NA_surge2, C_B1_surge2, C_B2_surge2, C_Imp_surge2, T_surge2, S_B1_surge2, S_B2_surge2) = sol_surge2.y

# =============================================================================
# Plots
# =============================================================================

# -- Figure 1: CSTR1 --
fig1, ax1 = plt.subplots(3, 1, figsize=(10, 12), sharex=True)
ax1[0].plot(t, T_cstr1, label="CSTR1 Reactor T", color=COLOR_SCHEME["T"])
ax1[0].plot(t, np.full_like(t, params_cstr1["Tc"]), "--", color="gray", lw=1, label="Jacket Tc")
ax1[0].set_ylabel("Temperature (K)"); ax1[0].set_title("CSTR1: Temperature vs Time")
ax1[0].grid(True, alpha=0.3); ax1[0].legend()
ax1[1].plot(t, C_H_cstr1, label="C_H", color=COLOR_SCHEME["C_H"])
ax1[1].plot(t, C_N_cstr1, label="C_N", color=COLOR_SCHEME["C_N"])
ax1[1].plot(t, C_W_cstr1, label="C_W", color=COLOR_SCHEME["C_W"])
ax1[1].plot(t, C_A_cstr1, label="C_A", color=COLOR_SCHEME["C_A"])
ax1[1].set_ylabel("Concentration (mol/L)"); ax1[1].set_title("CSTR1: Concentrations vs Time")
ax1[1].grid(True, alpha=0.3); ax1[1].legend()
ax1[2].plot(t, X_A_cstr1, color="black", label="Conversion of A")
ax1[2].set_xlabel("Time (s)"); ax1[2].set_ylabel("Conversion")
ax1[2].set_title("CSTR1: A Conversion vs Time"); ax1[2].set_ylim(0, 1.05)
ax1[2].grid(True, alpha=0.3); ax1[2].legend()
plt.tight_layout()

# -- Figure 2: Surge1 --
fig2, ax2 = plt.subplots(3, 1, figsize=(10, 12), sharex=True)
ax2[0].plot(sol_surge1.t, V_surge1, color="tab:blue", label="Surge1 volume")
ax2[0].axhline(params_surge1["V"], color="red", ls="--", lw=1, label="Max volume")
ax2[0].set_ylabel("Volume (L)"); ax2[0].set_title("Surge1 Tank: Volume vs Time")
ax2[0].grid(True, alpha=0.3); ax2[0].legend()
ax2[1].plot(sol_surge1.t, C_A_surge1, label="C_A", color=COLOR_SCHEME["C_A"])
ax2[1].plot(sol_surge1.t, C_H_surge1, label="C_H", color=COLOR_SCHEME["C_H"])
ax2[1].plot(sol_surge1.t, C_N_surge1, label="C_N", color=COLOR_SCHEME["C_N"], linestyle=":")
ax2[1].plot(sol_surge1.t, C_W_surge1, label="C_W", color=COLOR_SCHEME["C_W"])
ax2[1].set_ylabel("Concentration (mol/L)"); ax2[1].set_title("Surge1 Tank: Concentrations vs Time")
ax2[1].grid(True, alpha=0.3); ax2[1].legend()
ax2[2].plot(sol_surge1.t, T_surge1, label="T (surge1)", color=COLOR_SCHEME["T"], lw=2)
ax2[2].plot(sol_surge1.t, np.full_like(sol_surge1.t, params_surge1["Tc"]), "--", color="gray", lw=1, label="Jacket Tc")
ax2[2].set_xlabel("Time (s)"); ax2[2].set_ylabel("Temperature (K)")
ax2[2].set_title("Surge1 Tank: Temperature vs Time"); ax2[2].grid(True, alpha=0.3); ax2[2].legend()
plt.tight_layout()

# -- Figure 3: Crash tank --
fig3, ax3 = plt.subplots(3, 1, figsize=(10, 12), sharex=True)
ax3[0].plot(sol_crash.t, solid_content_pct, color="brown", label="Solid content (%)")
ax3[0].set_ylabel("Solid content (%)"); ax3[0].set_title("Crash Tank: Solid content vs Time")
ax3[0].grid(True, alpha=0.3); ax3[0].legend()
ax3_0b = ax3[0].twinx()
ax3_0b.plot(sol_crash.t, crash_solid_out_rate, color="black", ls="--", label="Solids out to filter")
ax3_0b.set_ylabel("Solids out rate (mol/s)"); ax3_0b.legend(loc="upper right")
ax3[1].plot(sol_crash.t, C_A_crash, label="C_A", lw=2, color=COLOR_SCHEME["C_A"])
ax3[1].plot(sol_crash.t, C_N_crash, label="C_N", lw=2, color=COLOR_SCHEME["C_N"])
ax3[1].plot(sol_crash.t, C_H_crash, label="C_H", alpha=0.7, color=COLOR_SCHEME["C_H"])
ax3[1].plot(sol_crash.t, C_W_crash, label="C_W", alpha=0.7, color=COLOR_SCHEME["C_W"])
ax3[1].set_ylabel("Concentration (mol/L)"); ax3[1].set_title("Crash Tank: Concentrations vs Time")
ax3[1].grid(True, alpha=0.3); ax3[1].legend()
ax3[2].plot(sol_crash.t, T_crash, label="T (crash)")
ax3[2].plot(sol_crash.t, Tc_crash, "--", label="Jacket Tc")
ax3[2].set_xlabel("Time (s)"); ax3[2].set_ylabel("Temperature (K)")
ax3[2].set_title("Crash Tank: Temperature vs Time"); ax3[2].grid(True, alpha=0.3); ax3[2].legend()
plt.tight_layout()

# -- Figure 4: Filter --
fig4, ax4 = plt.subplots(3, 1, figsize=(10, 12), sharex=True)
ax4[0].plot(sol_crash.t, filter_AA_main_series,      label="AA recovered (main)",      lw=2, color="blue")
ax4[0].plot(sol_crash.t, filter_S_main_series,       label="Solid A to main (mol)",    lw=2, color="red")
ax4[0].plot(sol_crash.t, filter_total_A_main_series, label="Total A in main", lw=1, ls="--", color="darkred")
ax4[0].set_ylabel("Amount (mol or mol/L)"); ax4[0].set_title("Filter: Main Stream"); ax4[0].grid(True, alpha=0.3); ax4[0].legend()
ax4[1].plot(sol_crash.t, filter_C_N_main_series, label="C_N (main)", color=COLOR_SCHEME["C_N"])
ax4[1].plot(sol_crash.t, filter_C_W_main_series, label="C_W (main)", color=COLOR_SCHEME["C_W"])
ax4[1].plot(sol_crash.t, filter_C_A_main_series, label="C_A (main)", color=COLOR_SCHEME["C_A"])
ax4[1].set_ylabel("Concentration (mol/L)"); ax4[1].set_title("Filter: Main Stream Trace Concentrations")
ax4[1].grid(True, alpha=0.3); ax4[1].legend()
ax4[2].plot(sol_crash.t, filter_C_H_waste_series, label="C_H (waste)", color=COLOR_SCHEME["C_H"])
ax4[2].plot(sol_crash.t, filter_C_N_waste_series, label="C_N (waste)", color=COLOR_SCHEME["C_N"])
ax4[2].plot(sol_crash.t, filter_C_W_waste_series, label="C_W (waste)", color=COLOR_SCHEME["C_W"])
ax4[2].plot(sol_crash.t, filter_C_A_waste_series, label="C_A (waste)", color=COLOR_SCHEME["C_A"])
ax4[2].set_xlabel("Time (s)"); ax4[2].set_ylabel("Concentration (mol/L)")
ax4[2].set_title("Filter: Waste Stream Composition"); ax4[2].grid(True, alpha=0.3); ax4[2].legend()
plt.tight_layout()

# -- Figure 5: CSTR2 – Method 1 kinetics --
fig5, axes5 = plt.subplots(4, 1, figsize=(11, 16), sharex=True)

# Panel 1: Temperature
axes5[0].plot(sol_cstr2.t, T_cstr2, label="CSTR2 T", color=COLOR_SCHEME["T"], lw=2)
axes5[0].plot(sol_cstr2.t, np.full_like(sol_cstr2.t, params_cstr2["Tc"]), "--", color="gray", lw=1, label="Jacket Tc")
axes5[0].set_ylabel("Temperature (K)")
axes5[0].set_title("CSTR2 (Method 1 – Multi-Step Surrogate): Temperature")
axes5[0].grid(True, alpha=0.3); axes5[0].legend()

# Panel 2: Reactants + intermediate
axes5[1].plot(sol_cstr2.t, C_A_cstr2,    label="C_A (substrate)",  color=COLOR_SCHEME["C_A"],   lw=2)
axes5[1].plot(sol_cstr2.t, C_FWNA_cstr2, label="C_FWNA",           color=COLOR_SCHEME["C_W"],   lw=2)
axes5[1].plot(sol_cstr2.t, C_I_cstr2,    label="C_[I] intermediate",color=COLOR_SCHEME["C_I"],  lw=2, ls="--")
axes5[1].plot(sol_cstr2.t, C_AAh_cstr2,  label="C_AAh",             color=COLOR_SCHEME["C_AAh"],lw=1.5)
axes5[1].plot(sol_cstr2.t, C_AA_cstr2,   label="C_AA",              color=COLOR_SCHEME["AA"],   lw=1.5)
axes5[1].set_ylabel("Concentration (mol/L)")
axes5[1].set_title("CSTR2: Reactants and Intermediate [I]")
axes5[1].grid(True, alpha=0.3); axes5[1].legend()

# Panel 3: Products + impurity
axes5[2].plot(sol_cstr2.t, C_B1_cstr2,  label="C_B1 (liq)",       color="#006400", lw=2)
axes5[2].plot(sol_cstr2.t, C_B2_cstr2,  label="C_B2 (liq)",       color="#228B22", lw=2)
axes5[2].plot(sol_cstr2.t, C_NA_cstr2,  label="C_NA (nitric acid)",color=COLOR_SCHEME["C_NA"],  lw=1.5, ls="-.")
axes5[2].plot(sol_cstr2.t, C_Imp_cstr2, label="C_Imp (lumped)",    color=COLOR_SCHEME["C_Imp"], lw=1.5, ls=":")
ax5_twin = axes5[2].twinx()
ax5_twin.plot(sol_cstr2.t, S_B1_cstr2 / params_cstr2["V"], label="S_B1 (mol/L)", color="#8B0000", ls=":")
ax5_twin.plot(sol_cstr2.t, S_B2_cstr2 / params_cstr2["V"], label="S_B2 (mol/L)", color="#FF4500", ls=":")
ax5_twin.set_ylabel("Solids (mol/L)"); ax5_twin.legend(loc="upper right")
axes5[2].set_ylabel("Concentration (mol/L)")
axes5[2].set_title("CSTR2: Products, NA, and Lumped Impurity")
axes5[2].grid(True, alpha=0.3); axes5[2].legend(loc="upper left")

# Panel 4: Conversion + selectivity
axes5[3].plot(sol_cstr2.t, X_A_cstr2,        color="black",     label="Conversion of A (X_A)", lw=2)
axes5[3].plot(sol_cstr2.t, X_B_cstr2,        color="darkgreen", label="Combined B1+B2 yield", lw=2, ls="--")
axes5[3].plot(sol_cstr2.t, selectivity_B,    color="purple",    label="Selectivity S = B/(B+Imp)", lw=1.5, ls="-.")
axes5[3].set_xlabel("Time (s)"); axes5[3].set_ylabel("Fraction")
axes5[3].set_title("CSTR2: Conversion, Yield, and B-Selectivity vs Time")
axes5[3].set_ylim(-0.05, 1.15); axes5[3].grid(True, alpha=0.3); axes5[3].legend()

plt.tight_layout()

# -- Figure 6: Surge2 --
fig6, ax6 = plt.subplots(3, 1, figsize=(10, 12), sharex=True)
ax6[0].plot(sol_surge2.t, V_surge2, color="tab:blue", label="Surge2 volume")
ax6[0].axhline(params_surge2["V"], color="red", ls="--", lw=1, label="Max volume")
ax6[0].set_ylabel("Volume (L)"); ax6[0].set_title("Surge2 Tank: Volume vs Time")
ax6[0].grid(True, alpha=0.3); ax6[0].legend()
ax6[1].plot(sol_surge2.t, C_A_surge2,   label="C_A",   color=COLOR_SCHEME["C_A"])
ax6[1].plot(sol_surge2.t, C_B1_surge2,  label="C_B1",  color="#006400")
ax6[1].plot(sol_surge2.t, C_B2_surge2,  label="C_B2",  color="#228B22")
ax6[1].plot(sol_surge2.t, C_NA_surge2,  label="C_NA",  color=COLOR_SCHEME["C_NA"], ls="-.")
ax6[1].plot(sol_surge2.t, C_Imp_surge2, label="C_Imp", color=COLOR_SCHEME["C_Imp"], ls=":")
ax6b = ax6[1].twinx()
ax6b.plot(sol_surge2.t, S_B1_surge2 / np.maximum(V_surge2, 1e-9), label="S_B1 (mol/L)", color="#8B0000", ls=":")
ax6b.plot(sol_surge2.t, S_B2_surge2 / np.maximum(V_surge2, 1e-9), label="S_B2 (mol/L)", color="#FF4500", ls=":")
ax6b.set_ylabel("Solids (mol/L)"); ax6b.legend(loc="upper right")
ax6[1].set_ylabel("Concentration (mol/L)"); ax6[1].set_title("Surge2: Concentrations vs Time")
ax6[1].grid(True, alpha=0.3); ax6[1].legend(loc="upper left")
ax6[2].plot(sol_surge2.t, T_surge2, label="T (surge2)", color=COLOR_SCHEME["T"])
ax6[2].plot(sol_surge2.t, np.full_like(sol_surge2.t, params_surge2["Tc"]), "--", color="gray", lw=1, label="Jacket Tc")
ax6[2].set_xlabel("Time (s)"); ax6[2].set_ylabel("Temperature (K)")
ax6[2].set_title("Surge2: Temperature vs Time"); ax6[2].grid(True, alpha=0.3); ax6[2].legend()
plt.tight_layout()

# =============================================================================
# Steady-state summary tables
# =============================================================================
n_ss = max(1, int(0.2 * len(sol_cstr1.t)))

def ss(arr): return tail_mean(arr, n_ss)

# Upstream flowsheet (unchanged columns)
flowsheet_data = {
    "Stream / Unit":   ["CSTR1 Outlet","Surge1 Outlet","Crash Outlet","Filter Main","Filter Waste"],
    "C_H (mol/L)":     [f"{ss(C_H_cstr1):.4f}", f"{ss(C_H_surge1):.4f}", f"{ss(C_H_crash):.4f}", f"{ss(filter_C_H_main_series):.4f}", f"{ss(filter_C_H_waste_series):.4f}"],
    "C_N (mol/L)":     [f"{ss(C_N_cstr1):.4f}", f"{ss(C_N_surge1):.4f}", f"{ss(C_N_crash):.4f}", f"{ss(filter_C_N_main_series):.4f}", f"{ss(filter_C_N_waste_series):.4f}"],
    "C_W (mol/L)":     [f"{ss(C_W_cstr1):.4f}", f"{ss(C_W_surge1):.4f}", f"{ss(C_W_crash):.4f}", f"{ss(filter_C_W_main_series):.4f}", f"{ss(filter_C_W_waste_series):.4f}"],
    "C_A (mol/L)":     [f"{ss(C_A_cstr1):.4f}", f"{ss(C_A_surge1):.4f}", f"{ss(C_A_crash):.4f}", f"{ss(filter_C_A_main_series):.4f}", f"{ss(filter_C_A_waste_series):.4f}"],
    "S_A (mol solid)": ["—","—", f"{ss(S_crash):.4f}", f"{ss(filter_S_main_series):.4f}","—"],
    "T (K)":           [f"{ss(T_cstr1):.2f}", f"{ss(T_surge1):.2f}", f"{ss(T_crash):.2f}","—","—"],
    "AA (mol)":        ["—","—","—", f"{ss(filter_AA_main_series):.4f}","—"],
}
df1 = pd.DataFrame(flowsheet_data)

# CSTR2 / Surge2 flowsheet (new columns for Method 1 species)
flowsheet2_data = {
    "Stream / Unit":      ["CSTR2 Outlet","Surge2 Outlet"],
    "C_A (mol/L)":        [f"{ss(C_A_cstr2):.4f}",    f"{ss(C_A_surge2):.4f}"],
    "C_FWNA (mol/L)":     [f"{ss(C_FWNA_cstr2):.4f}", f"{ss(C_FWNA_surge2):.4f}"],
    "C_[I] (mol/L)":      [f"{ss(C_I_cstr2):.6f}",    f"{ss(C_I_surge2):.6f}"],
    "C_NA (mol/L)":       [f"{ss(C_NA_cstr2):.4f}",   f"{ss(C_NA_surge2):.4f}"],
    "C_B1 liq (mol/L)":   [f"{ss(C_B1_cstr2):.4f}",   f"{ss(C_B1_surge2):.4f}"],
    "C_B2 liq (mol/L)":   [f"{ss(C_B2_cstr2):.4f}",   f"{ss(C_B2_surge2):.4f}"],
    "S_B1 (mol)":         [f"{ss(S_B1_cstr2):.4f}",   f"{ss(S_B1_surge2):.4f}"],
    "S_B2 (mol)":         [f"{ss(S_B2_cstr2):.4f}",   f"{ss(S_B2_surge2):.4f}"],
    "C_Imp (mol/L)":      [f"{ss(C_Imp_cstr2):.5f}",  f"{ss(C_Imp_surge2):.5f}"],
    "T (K)":              [f"{ss(T_cstr2):.2f}",       f"{ss(T_surge2):.2f}"],
    "X_A":                [f"{ss(X_A_cstr2):.4f}",     "—"],
    "Selectivity_B":      [f"{float(np.nanmean(selectivity_B[-n_ss:])):.4f}", "—"],
}
df2 = pd.DataFrame(flowsheet2_data)

W = 130
print("\n" + "="*W)
print("STEADY-STATE FLOWSHEET – Upstream (averaged over final 20% of simulation)")
print("="*W)
print(df1.to_string(index=False))
print("="*W)

print("\n" + "="*W)
print("STEADY-STATE FLOWSHEET – CSTR2 / Surge2  [Method 1: Multi-Step Surrogate]")
print("="*W)
print(df2.to_string(index=False))
print("="*W)

print(f"""
CSTR2 KINETIC MODEL SUMMARY (Method 1 – Multi-Step Mechanistic Surrogate)
--------------------------------------------------------------------------
  Step 1  A + FWNA  →  [I] + NA
          r1  = k1(T)·C_A^{params_cstr2['alpha1']}·C_FWNA^{params_cstr2['beta1']}
          k0_1={params_cstr2['k0_1']:.2e}  Ea1={params_cstr2['Ea1']/1000:.1f} kJ/mol  ΔH1={params_cstr2['dH1']/1000:.1f} kJ/mol

  Step 2  [I] + AAh  →  B1(l/s) + B2(l/s)
          r2  = k2(T)·C_[I]^{params_cstr2['gamma']}·C_AAh^{params_cstr2['delta']}
          k0_2={params_cstr2['k0_2']:.2e}  Ea2={params_cstr2['Ea2']/1000:.1f} kJ/mol  ΔH2={params_cstr2['dH2']/1000:.1f} kJ/mol
          Product splits: f_lb1={params_cstr2['f_lb1']} f_lb2={params_cstr2['f_lb2']} f_sb1={params_cstr2['f_sb1']} f_sb2={params_cstr2['f_sb2']}

  Impurity (lumped, parallel):  A + AA  →  Imp
          r_i = k_i(T)·C_A^{params_cstr2['m_imp']}·C_AA^{params_cstr2['n_imp']}
          k0_i={params_cstr2['k0_imp']:.2e}  Ea_i={params_cstr2['Ea_imp']/1000:.1f} kJ/mol  ΔH_i={params_cstr2['dH_imp']/1000:.1f} kJ/mol

  Ea_imp ({params_cstr2['Ea_imp']/1000:.0f} kJ/mol) > Ea1 ({params_cstr2['Ea1']/1000:.0f} kJ/mol) > Ea2 ({params_cstr2['Ea2']/1000:.0f} kJ/mol)
  → Impurity selectivity worsens faster than main reaction with rising T.
  → Optimal T operating window: maximize r2 / r_imp ratio.
""")

plt.show()
